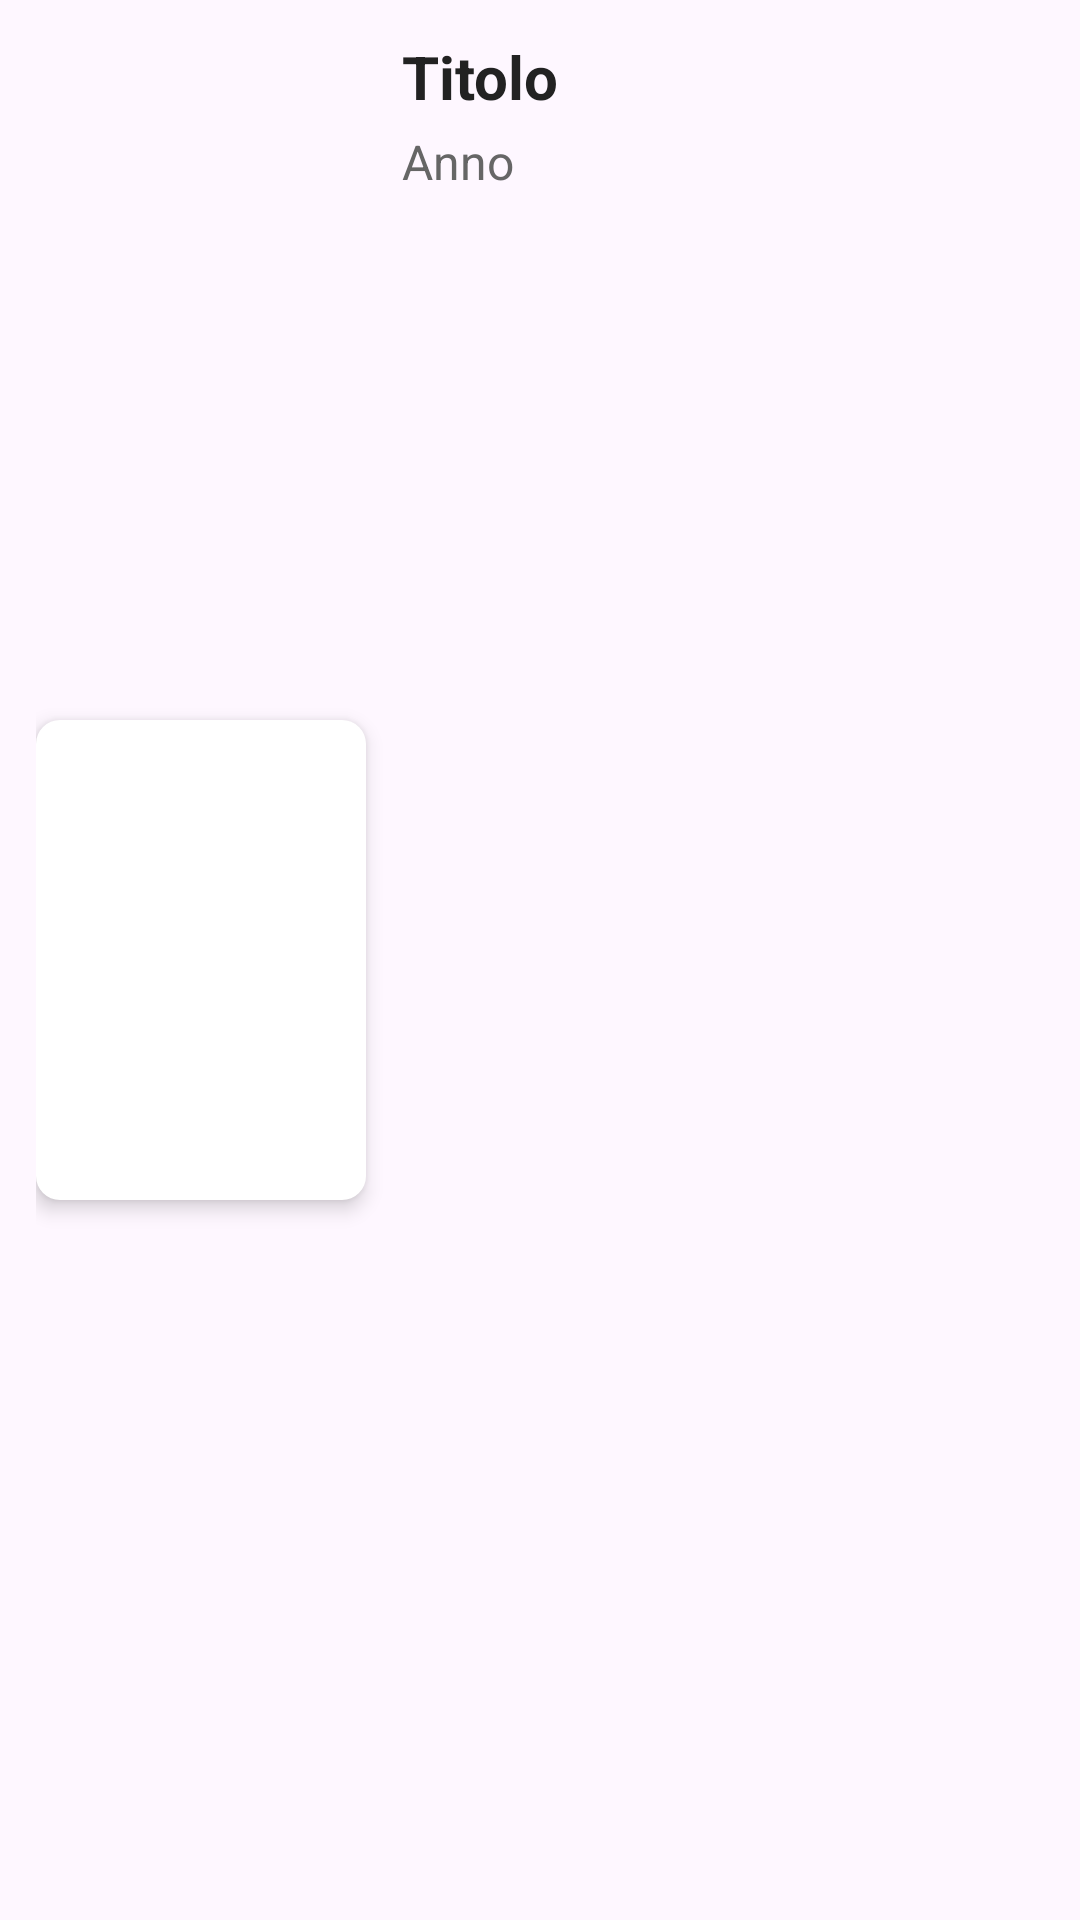

The Android layout XML behind this screen, and the referenced resources:
<!-- AndroidManifest.xml: application theme Theme.MyRestApp_Eboigbe -->
<!-- res/layout/movie.xml -->
<?xml version="1.0" encoding="utf-8"?>
<LinearLayout xmlns:android="http://schemas.android.com/apk/res/android"
    android:layout_width="match_parent"
    android:layout_height="wrap_content"
    android:orientation="horizontal"
    android:padding="12dp"
    android:background="?attr/selectableItemBackground"
    android:gravity="center_vertical">

    <ImageView
        android:id="@+id/mvPoster"
        android:layout_width="110dp"
        android:layout_height="160dp"
        android:scaleType="centerCrop"
        android:src="@drawable/ic_launcher_background"
        android:background="@drawable/image_rounded_corners"
        android:elevation="4dp"
        android:contentDescription="@string/app_name" />

    <LinearLayout
        android:layout_width="0dp"
        android:layout_height="match_parent"
        android:layout_weight="1"
        android:orientation="vertical"
        android:paddingStart="12dp"
        android:paddingLeft="12dp">

        <TextView
            android:id="@+id/titleTv"
            android:layout_width="wrap_content"
            android:layout_height="wrap_content"
            android:text="@string/titolom"
            android:textSize="20sp"
            android:textStyle="bold"
            android:textColor="#222222" />

        <TextView
            android:id="@+id/yearTv"
            android:layout_width="wrap_content"
            android:layout_height="wrap_content"
            android:text="@string/annom"
            android:textSize="16sp"
            android:textColor="#666666"
            android:layout_marginTop="4dp" />
    </LinearLayout>

</LinearLayout>
<!-- resources referenced by this layout -->
<resources>
  <!-- drawable image_rounded_corners (drawable) -->
  <?xml version="1.0" encoding="utf-8"?>
  <shape xmlns:android="http://schemas.android.com/apk/res/android" >
      <solid android:color="#FFFFFF" />
      <corners android:radius="8dp" />
  </shape>
  <string name="annom">Anno</string>
  <string name="app_name">MyRestApp_Eboigbe</string>
  <string name="titolom">Titolo</string>
  <style name="Theme.MyRestApp_Eboigbe" parent="Base.Theme.MyRestApp_Eboigbe" />
  <style name="Base.Theme.MyRestApp_Eboigbe" parent="Theme.Material3.DayNight.NoActionBar">
          
          
      </style>
</resources>
